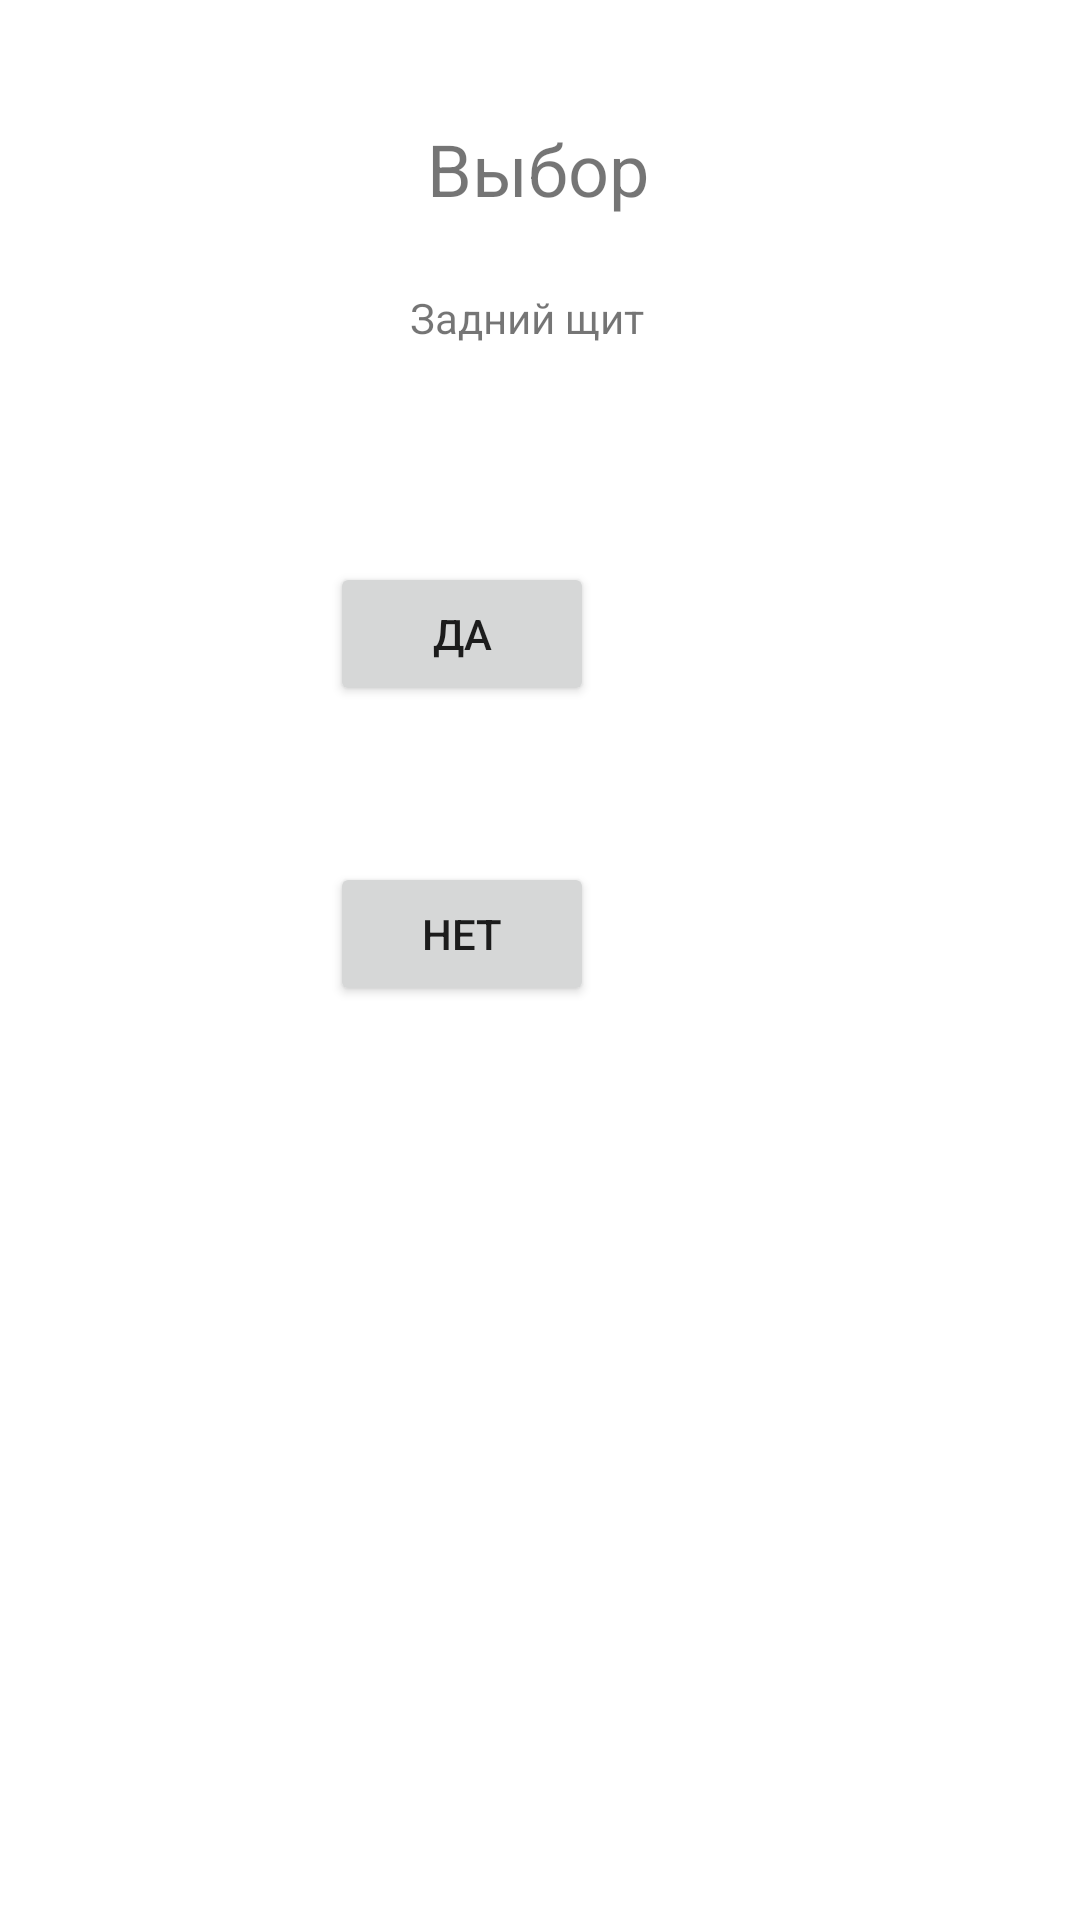

The Android layout XML behind this screen, and the referenced resources:
<!-- AndroidManifest.xml: application theme Theme.Teplodar -->
<!-- res/layout/fragment_blank9_1.xml -->
<?xml version="1.0" encoding="utf-8"?>
<androidx.constraintlayout.widget.ConstraintLayout xmlns:android="http://schemas.android.com/apk/res/android"
    xmlns:app="http://schemas.android.com/apk/res-auto"
    xmlns:tools="http://schemas.android.com/tools"
    android:layout_width="match_parent"
    android:layout_height="match_parent"
    tools:context=".Fragment.BlankFragment9">

    <TextView
        android:id="@+id/textView19"
        android:layout_width="wrap_content"
        android:layout_height="wrap_content"
        android:layout_marginTop="40dp"
        android:text="Выбор"
        android:textSize="24sp"
        app:layout_constraintEnd_toEndOf="parent"
        app:layout_constraintHorizontal_bias="0.498"
        app:layout_constraintStart_toStartOf="parent"
        app:layout_constraintTop_toTopOf="parent" />

    <TextView
        android:id="@+id/zadshiiit"
        android:layout_width="wrap_content"
        android:layout_height="wrap_content"
        android:layout_marginStart="176dp"
        android:layout_marginTop="24dp"
        android:layout_marginEnd="177dp"
        android:text="Задний щит"
        app:layout_constraintEnd_toEndOf="parent"
        app:layout_constraintHorizontal_bias="0.555"
        app:layout_constraintStart_toStartOf="parent"
        app:layout_constraintTop_toBottomOf="@+id/textView19" />

    <Button
        android:id="@+id/buttonZadShiiitYes1"
        android:layout_width="wrap_content"
        android:layout_height="wrap_content"
        android:layout_marginStart="161dp"
        android:layout_marginTop="72dp"
        android:layout_marginEnd="162dp"
        android:text="@string/ButtonYes"
        app:layout_constraintEnd_toEndOf="parent"
        app:layout_constraintHorizontal_bias="1.0"
        app:layout_constraintStart_toStartOf="parent"
        app:layout_constraintTop_toBottomOf="@+id/zadshiiit" />

    <Button
        android:id="@+id/buttonZadshiiitNo1"
        android:layout_width="wrap_content"
        android:layout_height="wrap_content"
        android:layout_marginStart="161dp"
        android:layout_marginTop="52dp"
        android:layout_marginEnd="162dp"
        android:text="@string/ButtonNo"
        app:layout_constraintEnd_toEndOf="parent"
        app:layout_constraintHorizontal_bias="1.0"
        app:layout_constraintStart_toStartOf="parent"
        app:layout_constraintTop_toBottomOf="@+id/buttonZadShiiitYes1" />
</androidx.constraintlayout.widget.ConstraintLayout>
<!-- resources referenced by this layout -->
<resources>
  <string name="ButtonNo">Нет</string>
  <string name="ButtonYes">Да</string>
  <style name="Theme.Teplodar" parent="Theme.MaterialComponents.DayNight.NoActionBar">
          
          <item name="colorPrimary">@color/purple_500</item>
          <item name="colorPrimaryVariant">@color/purple_700</item>
          <item name="colorOnPrimary">@color/white</item>
          
          <item name="colorSecondary">@color/teal_200</item>
          <item name="colorSecondaryVariant">@color/teal_700</item>
          <item name="colorOnSecondary">@color/black</item>
          
          <item name="android:statusBarColor">?attr/colorPrimaryVariant</item>
          
      </style>
  <color name="purple_500">#FF6200EE</color>
  <color name="purple_700">#FF3700B3</color>
  <color name="white">#FFFFFFFF</color>
  <color name="teal_200">#FF03DAC5</color>
  <color name="teal_700">#FF018786</color>
  <color name="black">#FF000000</color>
</resources>
